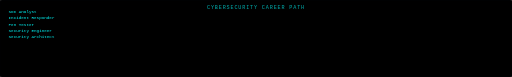
t = 0.00 s
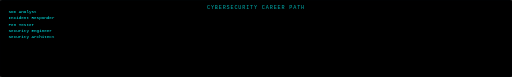
t = 1.09 s
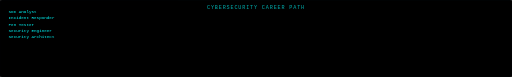
t = 2.70 s
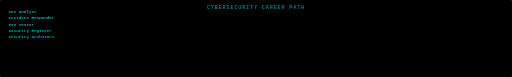
t = 4.38 s
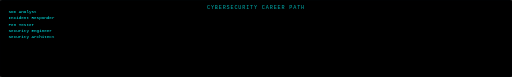
t = 5.25 s
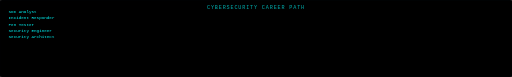
t = 7.00 s

The animated SVG that drew these frames (rendered in a browser with its animation timeline set to each time). Animation: 5 SMIL elements (animate=5), 4 CSS @keyframes rules; one cycle of 7.00 s, repeats indefinitely.

<svg xmlns="http://www.w3.org/2000/svg" viewBox="0 0 1200 180" width="100%" height="auto">
  <defs>
    <filter id="g"><feGaussianBlur stdDeviation="2" result="b"/><feMerge><feMergeNode in="b"/><feMergeNode in="b"/><feMergeNode in="SourceGraphic"/></feMerge></filter>
    <style><![CDATA[
      @keyframes p{0%,100%{filter:drop-shadow(0 0 3px #00ffff)}50%{filter:drop-shadow(0 0 10px #00ffff)}}
      @keyframes sc{0%{transform:translateX(-1200px)}100%{transform:translateX(1200px)}}
      @keyframes fk{0%,100%{opacity:0.96}2%{opacity:0.2}4%{opacity:0.96}}
      @keyframes br{0%,100%{opacity:0.3}50%{opacity:0.7}}
      .p{animation:p 2s ease-in-out infinite}
      .sc{animation:sc 4s linear infinite}
      .fk{animation:fk 7s infinite}
      .br{animation:br 4s ease-in-out infinite}
    ]]></style>
  </defs>
  <rect width="1200" height="180" fill="#02020c" rx="6"/>
  <rect x="1" y="1" width="1198" height="178" rx="6" fill="none" stroke="#00ffff" stroke-width="0.4" opacity="0.1"/>
  <rect class="sc" width="1200" height="1" fill="#00ffff" opacity="0.04"/>
  <rect class="fk" width="1200" height="180" fill="#000" opacity="0.01" pointer-events="none"/>
  <text x="600" y="20" font-family="monospace" font-size="12" fill="#00ffff" text-anchor="middle" letter-spacing="2" opacity="0.7">CYBERSECURITY CAREER PATH</text>
  <text x="20" y="30" font-family="monospace" font-size="10" fill="#00ffff" opacity="0"><animate attributeName="opacity" from="0" to="0.8" dur="0.2s" begin="0.2s" fill="freeze"/></text>
  <text x="20" y="30" font-family="monospace" font-size="10" fill="#00ffff">SOC Analyst</text>  <text x="20" y="45" font-family="monospace" font-size="10" fill="#00ffff" opacity="0"><animate attributeName="opacity" from="0" to="0.8" dur="0.2s" begin="0.23s" fill="freeze"/></text>
  <text x="20" y="45" font-family="monospace" font-size="10" fill="#00ffff">Incident Responder</text>  <text x="20" y="60" font-family="monospace" font-size="10" fill="#00ffff" opacity="0"><animate attributeName="opacity" from="0" to="0.8" dur="0.2s" begin="0.26s" fill="freeze"/></text>
  <text x="20" y="60" font-family="monospace" font-size="10" fill="#00ffff">Pen Tester</text>  <text x="20" y="75" font-family="monospace" font-size="10" fill="#00ffff" opacity="0"><animate attributeName="opacity" from="0" to="0.8" dur="0.2s" begin="0.29000000000000004s" fill="freeze"/></text>
  <text x="20" y="75" font-family="monospace" font-size="10" fill="#00ffff">Security Engineer</text>  <text x="20" y="90" font-family="monospace" font-size="10" fill="#00ffff" opacity="0"><animate attributeName="opacity" from="0" to="0.8" dur="0.2s" begin="0.32s" fill="freeze"/></text>
  <text x="20" y="90" font-family="monospace" font-size="10" fill="#00ffff">Security Architect</text></svg>
